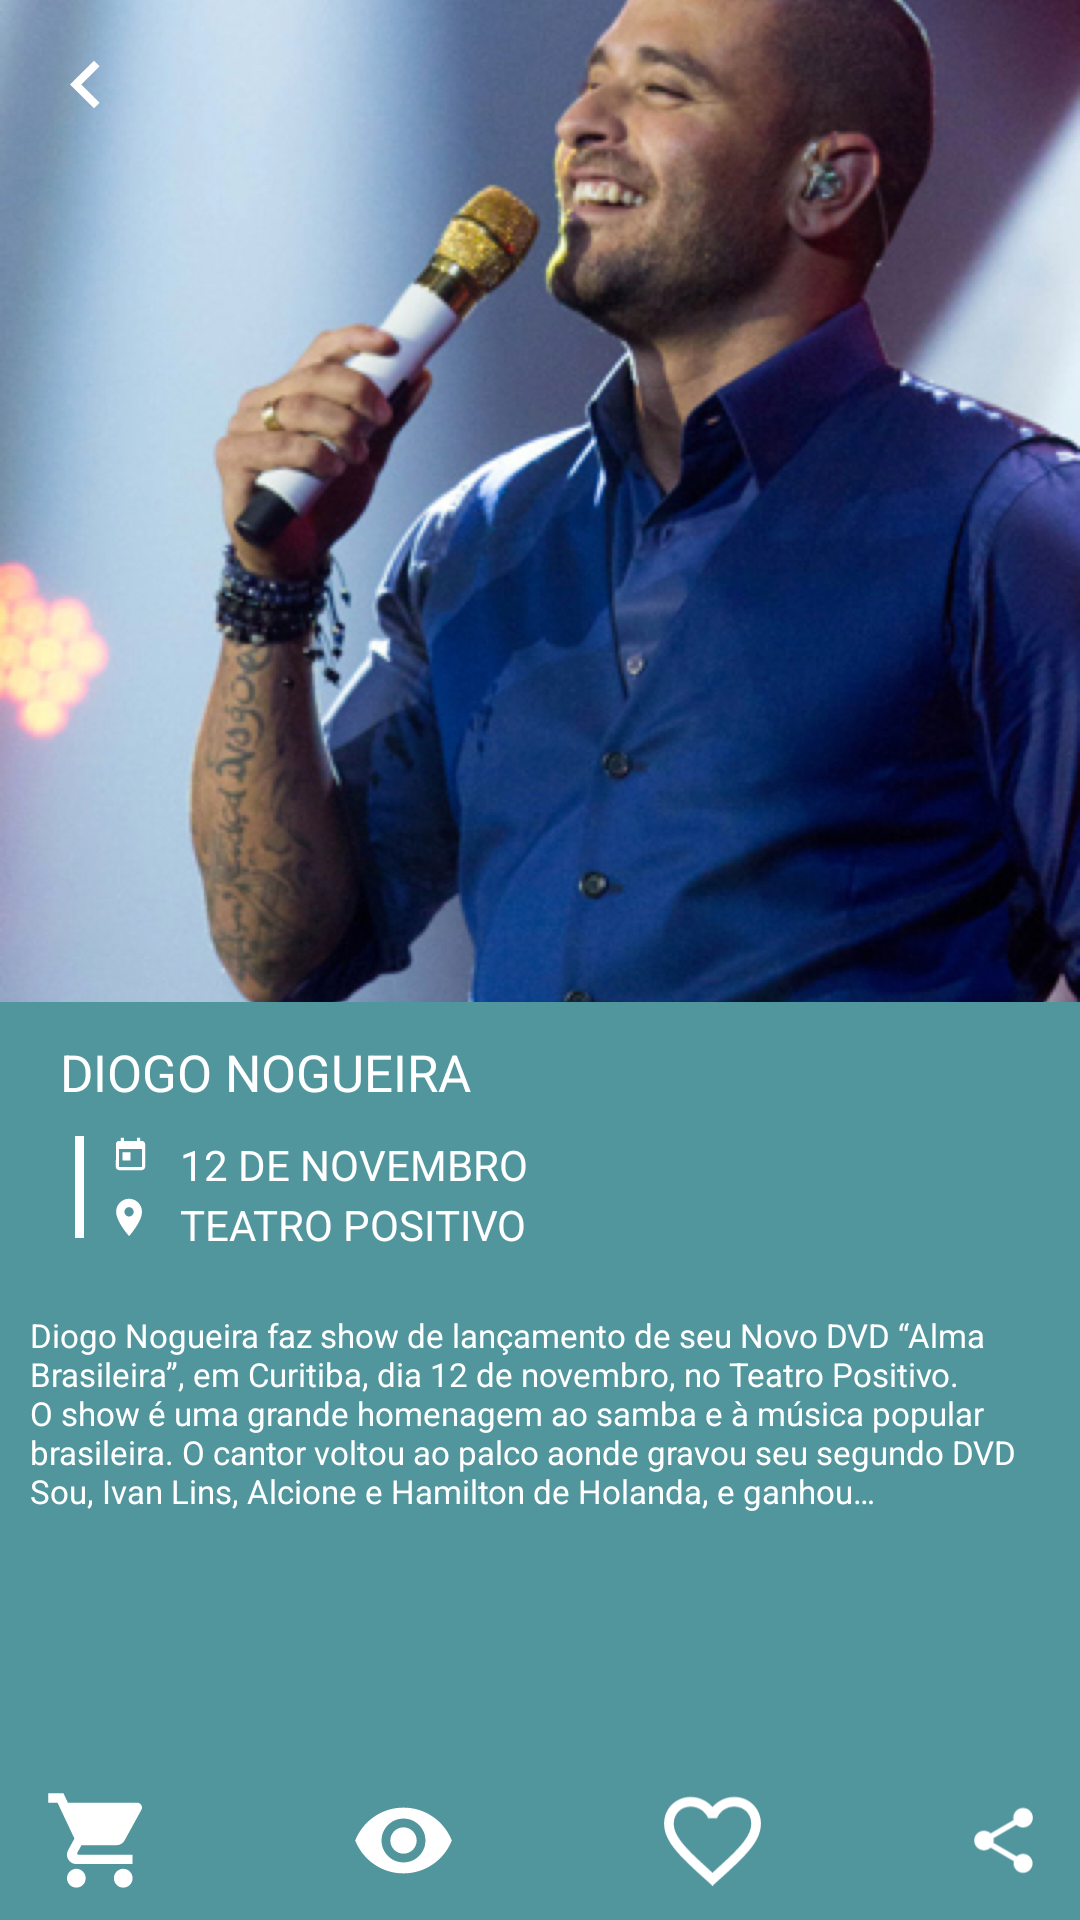

Layout XML and referenced resources for this Android screen:
<!-- AndroidManifest.xml: application theme AppTheme -->
<!-- res/layout/activity_detalhes.xml -->
<?xml version="1.0" encoding="utf-8"?>
<RelativeLayout xmlns:android="http://schemas.android.com/apk/res/android"
    xmlns:tools="http://schemas.android.com/tools"
    android:layout_width="match_parent"
    android:layout_height="match_parent"
    tools:context="br.com.luan.clubeprime.DetalhesActivity">


    <RelativeLayout xmlns:android="http://schemas.android.com/apk/res/android"
        xmlns:tools="http://schemas.android.com/tools"
        android:layout_width="match_parent"
        android:layout_height="match_parent"
        android:background="#171a1f"
        tools:context="br.com.luan.clubeprime.PerfilActivity">


        <android.support.v7.widget.Toolbar
            xmlns:app="http://schemas.android.com/apk/res-auto"
            android:id="@+id/toolbar"
            android:layout_width="match_parent"
            android:layout_height="wrap_content"
            android:layout_alignParentTop="true"
            android:background="@android:color/transparent"
            android:elevation="1dp"
            app:title=" "
            app:navigationIcon="@drawable/ic_arrow_left"
            app:contentInsetStartWithNavigation="5dp"
            android:minHeight="?attr/actionBarSize"
            android:theme="@style/ThemeOverlay.AppCompat.Dark.ActionBar"
            app:popupTheme="@style/ThemeOverlay.AppCompat.Light"/>

        <ScrollView
            android:layout_width="match_parent"
            android:layout_height="wrap_content"
            android:fillViewport="true"
            android:id="@+id/scrollView3" >


            <RelativeLayout
                android:layout_width="match_parent"
                android:layout_height="wrap_content">

                <ImageView
                    android:layout_width="match_parent"
                    android:layout_height="334dp"
                    android:id="@+id/foto"
                    android:scaleType="centerCrop"
                    android:layout_alignParentTop="true"
                    android:src="@drawable/diogobig"
                    android:layout_centerHorizontal="true" />

            </RelativeLayout>
        </ScrollView>

        <LinearLayout
            android:orientation="vertical"
            android:layout_width="match_parent"
            android:layout_height="match_parent"
            android:layout_below="@+id/scrollView3"
            android:layout_alignParentLeft="true"
            android:layout_alignParentStart="true"
            android:background="#51959d">

            <TextView
                android:layout_width="wrap_content"
                android:layout_height="wrap_content"
                android:textAppearance="?android:attr/textAppearanceMedium"
                android:text="DIOGO NOGUEIRA"
                android:id="@+id/title"
                android:textSize="17sp"
                android:textColor="#fff"
                android:layout_marginLeft="20dp"
                android:layout_marginTop="12dp"
                android:layout_marginBottom="10dp" />

            <LinearLayout
                android:orientation="vertical"
                android:layout_width="match_parent"
                android:layout_height="match_parent">

                <RelativeLayout
                    android:layout_width="match_parent"
                    android:layout_height="wrap_content">

                    <LinearLayout
                        android:orientation="horizontal"
                        android:layout_width="3dp"
                        android:layout_height="34dp"
                        android:background="#ffffff"
                        android:id="@+id/linearLayout2"
                        android:layout_marginLeft="25dp"></LinearLayout>

                    <ImageView
                        android:layout_width="wrap_content"
                        android:layout_height="wrap_content"
                        android:id="@+id/imageView8"
                        android:src="@drawable/ic_calendar_mini"
                        android:layout_alignParentTop="true"
                        android:layout_toRightOf="@+id/linearLayout2"
                        android:layout_toEndOf="@+id/linearLayout2"
                        android:layout_marginLeft="10dp" />

                    <TextView
                        android:layout_width="wrap_content"
                        android:layout_height="wrap_content"
                        android:textAppearance="?android:attr/textAppearanceMedium"
                        android:text="12 DE NOVEMBRO"
                        android:id="@+id/data"
                        android:textColor="#fff"
                        android:textSize="14sp"
                        android:layout_marginLeft="11dp"
                        android:layout_marginStart="11dp"
                        android:layout_alignParentTop="true"
                        android:layout_toRightOf="@+id/imageView8"
                        android:layout_toEndOf="@+id/imageView8" />

                    <ImageView
                        android:layout_width="wrap_content"
                        android:layout_height="wrap_content"
                        android:id="@+id/imageView9"
                        android:src="@drawable/ic_pin"
                        android:layout_alignBottom="@+id/linearLayout2"
                        android:layout_toRightOf="@+id/linearLayout2"
                        android:layout_toEndOf="@+id/linearLayout2"
                        android:layout_marginLeft="10dp" />

                    <TextView
                        android:layout_width="wrap_content"
                        android:layout_height="wrap_content"
                        android:textAppearance="?android:attr/textAppearanceMedium"
                        android:text="TEATRO POSITIVO"
                        android:textSize="14sp"
                        android:textColor="#fff"
                        android:id="@+id/local"
                        android:layout_alignTop="@+id/imageView9"
                        android:layout_alignLeft="@+id/data"
                        android:layout_alignStart="@+id/data" />
                </RelativeLayout>

                <TextView
                    android:layout_width="wrap_content"
                    android:layout_height="wrap_content"
                    android:textAppearance="?android:attr/textAppearanceMedium"
                    android:text="Diogo Nogueira faz show de lançamento de seu Novo DVD “Alma Brasileira”, em Curitiba, dia 12 de novembro, no Teatro Positivo. O show é uma grande homenagem ao samba e à música popular brasileira. O cantor voltou ao palco aonde gravou seu segundo DVD Sou, Ivan Lins, Alcione e Hamilton de Holanda, e ganhou…"
                    android:id="@+id/descricao"
                    android:textSize="11sp"
                    android:textColor="#fff"
                    android:layout_marginLeft="10dp"
                    android:layout_marginRight="10dp"
                    android:layout_marginTop="20dp" />

                <RelativeLayout
                    android:layout_width="match_parent"
                    android:layout_height="match_parent">

                    <RelativeLayout
                        android:layout_width="match_parent"
                        android:layout_height="wrap_content"
                        android:layout_alignParentBottom="true"
                        android:layout_alignParentLeft="true"
                        android:layout_alignParentStart="true"
                        android:layout_marginBottom="10dp">

                        <ImageView
                            android:layout_width="33dp"
                            android:layout_height="33dp"
                            android:id="@+id/cart"
                            android:src="@drawable/ic_cart"
                            android:layout_centerVertical="true"
                            android:layout_alignParentLeft="true"
                            android:layout_alignParentStart="true"
                            android:layout_marginLeft="15dp" />

                        <ImageView
                            android:layout_width="33dp"
                            android:layout_height="33dp"
                            android:id="@+id/view"
                            android:src="@drawable/ic_view"
                            android:layout_centerVertical="true"
                            android:layout_toRightOf="@+id/cart"
                            android:layout_toEndOf="@+id/cart"
                            android:layout_marginLeft="70dp"
                            android:layout_marginRight="70dp" />

                        <ImageView
                            android:layout_width="33dp"
                            android:layout_height="33dp"
                            android:id="@+id/favorite"
                            android:src="@drawable/ic_heart_off"
                            android:layout_centerVertical="true"
                            android:layout_toRightOf="@+id/view"
                            android:layout_toEndOf="@+id/view"
                            android:layout_marginRight="70dp" />

                        <ImageView
                            android:layout_width="33dp"
                            android:layout_height="33dp"
                            android:id="@+id/share"
                            android:src="@drawable/ic_share"
                            android:layout_alignTop="@+id/favorite"
                            android:layout_toRightOf="@+id/favorite"
                            android:layout_toEndOf="@+id/favorite"
                            android:layout_marginRight="15dp" />
                    </RelativeLayout>
                </RelativeLayout>
            </LinearLayout>

        </LinearLayout>
    </RelativeLayout>

</RelativeLayout>
<!-- resources referenced by this layout -->
<resources>
  <!-- drawable ic_arrow_left (drawable) -->
  <vector xmlns:android="http://schemas.android.com/apk/res/android"
          android:width="11dp"
          android:height="17dp"
          android:viewportWidth="11.0"
          android:viewportHeight="17.0">
      <path
          android:pathData="M10.547,14.559l-6.107,-6.059l6.107,-6.059l-1.88,-1.861l-8,7.92l8,7.92z"
          android:strokeColor="#00000000"
          android:fillColor="#FFFFFF"
          android:strokeWidth="1"/>
  </vector>
  <!-- drawable ic_calendar_mini (drawable) -->
  <vector xmlns:android="http://schemas.android.com/apk/res/android"
          android:width="11dp"
          android:height="12dp"
          android:viewportWidth="11.0"
          android:viewportHeight="12.0">
      <path
          android:pathData="M9.292,1.625L8.75,1.625L8.75,0.542L7.667,0.542L7.667,1.625L3.333,1.625L3.333,0.542L2.25,0.542L2.25,1.625L1.708,1.625C1.107,1.625 0.63,2.112 0.63,2.708L0.625,10.292C0.625,10.887 1.107,11.375 1.708,11.375L9.292,11.375C9.887,11.375 10.375,10.887 10.375,10.292L10.375,2.708C10.375,2.112 9.887,1.625 9.292,1.625ZM9.292,10.292L1.708,10.292L1.708,4.333L9.292,4.333L9.292,10.292ZM2.792,5.417L5.5,5.417L5.5,8.125L2.792,8.125L2.792,5.417Z"
          android:strokeColor="#00000000"
          android:fillColor="#FFFFFF"
          android:strokeWidth="1"/>
  </vector>
  <!-- drawable ic_pin (drawable) -->
  <vector xmlns:android="http://schemas.android.com/apk/res/android"
          android:width="10dp"
          android:height="14dp"
          android:viewportWidth="10.0"
          android:viewportHeight="14.0">
      <path
          android:pathData="M5.021,0.917C2.637,0.917 0.708,2.866 0.708,5.277C0.708,8.547 5.021,13.375 5.021,13.375C5.021,13.375 9.333,8.547 9.333,5.277C9.333,2.866 7.405,0.917 5.021,0.917ZM5.021,6.834C4.171,6.834 3.481,6.137 3.481,5.277C3.481,4.417 4.171,3.72 5.021,3.72C5.871,3.72 6.561,4.417 6.561,5.277C6.561,6.137 5.871,6.834 5.021,6.834Z"
          android:strokeColor="#00000000"
          android:fillColor="#FFFFFF"
          android:strokeWidth="1"/>
  </vector>
  <!-- drawable ic_view (drawable) -->
  <vector xmlns:android="http://schemas.android.com/apk/res/android"
          android:width="31dp"
          android:height="21dp"
          android:viewportWidth="31.0"
          android:viewportHeight="21.0">
      <path
          android:pathData="M15.5,0.188C8.625,0.188 2.754,4.464 0.375,10.5C2.754,16.536 8.625,20.813 15.5,20.813C22.375,20.813 28.246,16.536 30.625,10.5C28.246,4.464 22.375,0.188 15.5,0.188ZM15.5,17.375C11.705,17.375 8.625,14.295 8.625,10.5C8.625,6.705 11.705,3.625 15.5,3.625C19.295,3.625 22.375,6.705 22.375,10.5C22.375,14.295 19.295,17.375 15.5,17.375ZM15.5,6.375C13.217,6.375 11.375,8.217 11.375,10.5C11.375,12.782 13.217,14.625 15.5,14.625C17.782,14.625 19.625,12.782 19.625,10.5C19.625,8.217 17.782,6.375 15.5,6.375Z"
          android:strokeColor="#00000000"
          android:fillColor="#FFFFFF"
          android:strokeWidth="1"/>
  </vector>
  <style name="AppTheme" parent="Theme.AppCompat.Light.NoActionBar">
          
          <item name="colorPrimary">@color/colorPrimary</item>
          <item name="colorPrimaryDark">@color/colorPrimaryDark</item>
          <item name="colorAccent">@color/colorAccent</item>
      </style>
  <color name="colorPrimary">#fff</color>
  <color name="colorPrimaryDark">#000</color>
  <color name="colorAccent">#fff</color>
</resources>
